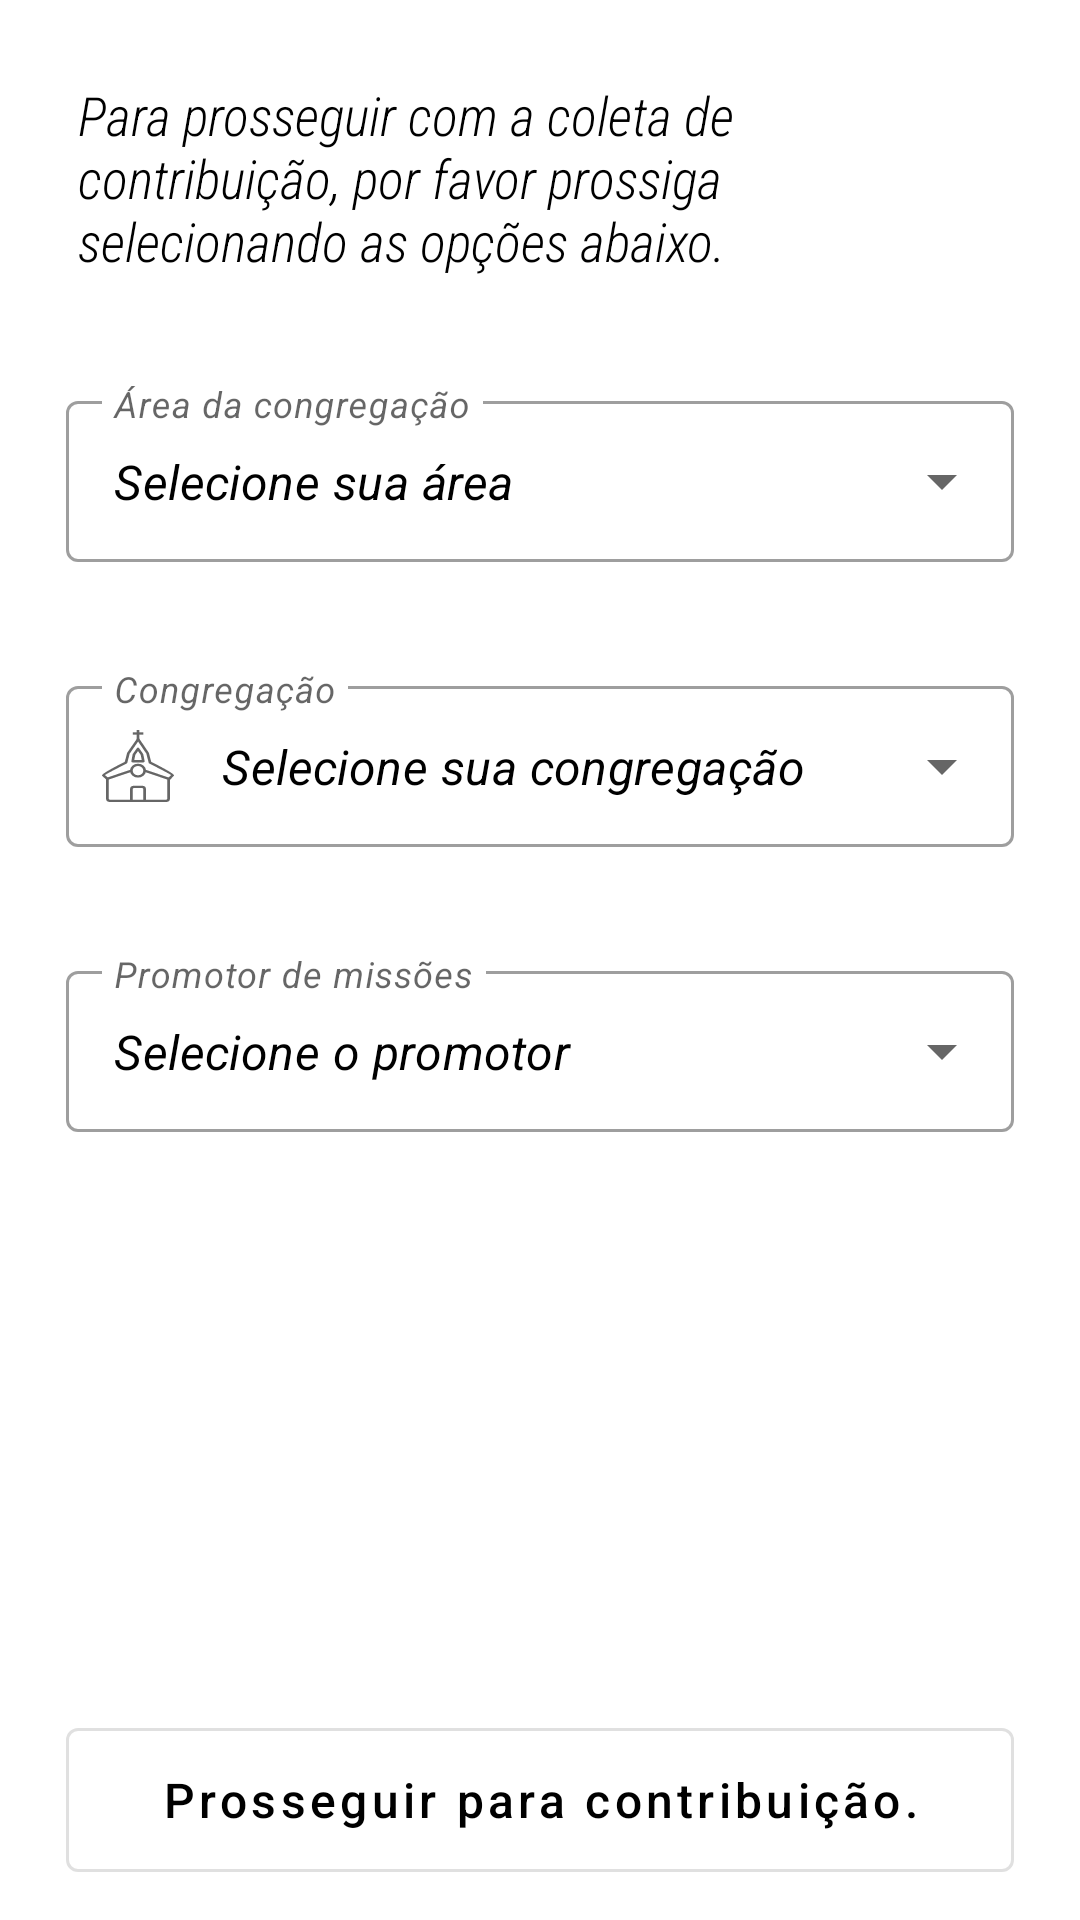

Here is an Android app screen rendered from its layout file. Give the layout XML and the strings, colors and styles it references.
<!-- AndroidManifest.xml: application theme Theme.AplicativoContribua -->
<!-- res/layout/activity_information.xml -->
<?xml version="1.0" encoding="utf-8"?>
<androidx.constraintlayout.widget.ConstraintLayout xmlns:android="http://schemas.android.com/apk/res/android"
    xmlns:app="http://schemas.android.com/apk/res-auto"
    xmlns:tools="http://schemas.android.com/tools"
    android:layout_width="match_parent"
    android:layout_height="match_parent"
    android:padding="@dimen/padding_10dp"
    tools:context=".ui.information.InformationActivity">


    <TextView
        android:id="@+id/txv_description"
        android:layout_width="0dp"
        android:layout_height="wrap_content"
        android:layout_marginHorizontal="@dimen/margin_16dp"
        android:layout_marginTop="@dimen/margin_16dp"
        android:fontFamily="sans-serif-condensed-light"
        android:text="@string/txv_description_information"
        android:textColor="@color/black"
        android:textSize="@dimen/size_18sp"
        android:textStyle="italic"
        app:layout_constraintEnd_toEndOf="parent"
        app:layout_constraintStart_toStartOf="parent"
        app:layout_constraintTop_toTopOf="parent" />

    <com.google.android.material.textfield.TextInputLayout
        android:id="@+id/sppinner_select_area"
        style="@style/Widget.MaterialComponents.TextInputLayout.OutlinedBox.ExposedDropdownMenu"
        android:layout_width="match_parent"
        android:layout_height="wrap_content"
        android:layout_marginHorizontal="@dimen/margin_12dp"
        android:layout_marginTop="@dimen/margin_36dp"
        android:hint="@string/txv_input_select_area"
        app:hintAnimationEnabled="true"
        app:hintTextColor="@color/black"
        app:layout_constraintEnd_toEndOf="@+id/txv_description"
        app:layout_constraintStart_toStartOf="@+id/txv_description"
        app:layout_constraintTop_toBottomOf="@+id/txv_description"
        app:startIconDrawable="@drawable/ic_select_area">

        <AutoCompleteTextView
            android:id="@+id/autocomplete_select_area"
            android:layout_width="match_parent"
            android:layout_height="wrap_content"
            android:inputType="none"
            android:paddingTop="@dimen/margin_16dp"
            android:paddingBottom="@dimen/size_16dp"
            android:text="@string/txv_hint_select_area"
            android:textColor="@color/black"
            android:textStyle="italic"
            tools:ignore="LabelFor,SpeakableTextPresentCheck,TextContrastCheck" />
    </com.google.android.material.textfield.TextInputLayout>

    <com.google.android.material.textfield.TextInputLayout
        android:id="@+id/sppinner_select_congregation"
        style="@style/Widget.MaterialComponents.TextInputLayout.OutlinedBox.ExposedDropdownMenu"
        android:layout_width="match_parent"
        android:layout_height="wrap_content"
        android:layout_marginHorizontal="@dimen/margin_12dp"
        android:layout_marginTop="@dimen/margin_36dp"
        android:hint="@string/txv_input_hint_congregation"
        app:layout_constraintEnd_toEndOf="@+id/sppinner_select_area"
        app:layout_constraintStart_toStartOf="@+id/sppinner_select_area"
        app:layout_constraintTop_toBottomOf="@+id/sppinner_select_area"
        app:startIconDrawable="@drawable/ic_select_congregation">

        <AutoCompleteTextView
            android:id="@+id/autocomplete_select_congregation"
            android:layout_width="match_parent"
            android:layout_height="wrap_content"
            android:inputType="none"
            android:paddingTop="@dimen/margin_16dp"
            android:paddingBottom="@dimen/size_16dp"
            android:text="@string/txv_hint_congregation"
            android:textColor="@color/black"
            android:textStyle="italic"
            tools:ignore="LabelFor,SpeakableTextPresentCheck,TextContrastCheck" />
    </com.google.android.material.textfield.TextInputLayout>


    <com.google.android.material.textfield.TextInputLayout
        android:id="@+id/sppinner_select_district"
        style="@style/Widget.MaterialComponents.TextInputLayout.OutlinedBox.ExposedDropdownMenu"
        android:layout_width="match_parent"
        android:layout_height="wrap_content"
        android:layout_marginHorizontal="@dimen/margin_12dp"
        android:layout_marginTop="@dimen/margin_36dp"
        android:hint="@string/txv_hint_district"
        app:layout_constraintEnd_toEndOf="@+id/sppinner_select_congregation"
        app:layout_constraintStart_toStartOf="@+id/sppinner_select_congregation"
        app:layout_constraintTop_toBottomOf="@+id/sppinner_select_congregation"
        app:startIconDrawable="@drawable/ic_select_district">

        <AutoCompleteTextView
            android:id="@+id/autocomplete_select_district"
            android:layout_width="match_parent"
            android:layout_height="wrap_content"
            android:inputType="none"
            android:paddingTop="@dimen/margin_16dp"
            android:paddingBottom="@dimen/size_16dp"
            android:text="@string/txv_select_distinc_text"
            android:textColor="@color/black"
            android:textStyle="italic"
            tools:ignore="LabelFor,SpeakableTextPresentCheck,TextContrastCheck" />
    </com.google.android.material.textfield.TextInputLayout>

    <com.google.android.material.button.MaterialButton
        android:id="@+id/btn_next"
        style="@style/Widget.MaterialComponents.Button.OutlinedButton"
        android:layout_width="0dp"
        android:layout_height="@dimen/height_button_60dp"
        android:layout_marginHorizontal="@dimen/margin_12dp"
        android:text="@string/button_name_contribuation"
        android:textAllCaps="false"
        android:textColor="@color/black"
        android:textSize="@dimen/size_16sp"
        app:layout_constraintBottom_toBottomOf="parent"
        app:layout_constraintEnd_toEndOf="parent"
        app:layout_constraintStart_toStartOf="parent" />

</androidx.constraintlayout.widget.ConstraintLayout>
<!-- resources referenced by this layout -->
<resources>
  <color name="black">#FF000000</color>
  <dimen name="height_button_60dp">60dp</dimen>
  <dimen name="margin_12dp">12dp</dimen>
  <dimen name="margin_16dp">16dp</dimen>
  <dimen name="margin_36dp">36dp</dimen>
  <dimen name="padding_10dp">10dp</dimen>
  <dimen name="size_16dp">16dp</dimen>
  <dimen name="size_16sp">16sp</dimen>
  <dimen name="size_18sp">18sp</dimen>
  <!-- drawable ic_select_congregation (drawable) -->
  <vector xmlns:android="http://schemas.android.com/apk/res/android"
      android:width="24dp"
      android:height="24dp"
      android:viewportWidth="54"
      android:viewportHeight="62">
    <path
        android:pathData="M4,42l18,-7"
        android:strokeLineJoin="round"
        android:strokeWidth="2"
        android:fillColor="#00000000"
        android:strokeColor="#6B6C6E"/>
    <path
        android:pathData="M50,42l-18,-7"
        android:strokeLineJoin="round"
        android:strokeWidth="2"
        android:fillColor="#00000000"
        android:strokeColor="#6B6C6E"/>
    <path
        android:pathData="M22,62L22,51c0,-1.1 0.9,-2 2,-2h6c1.1,0 2,0.9 2,2v11"
        android:strokeLineJoin="round"
        android:strokeWidth="2"
        android:fillColor="#00000000"
        android:strokeColor="#6B6C6E"/>
    <path
        android:pathData="M27,35m-5,0a5,5 0,1 1,10 0a5,5 0,1 1,-10 0"
        android:strokeLineJoin="round"
        android:strokeWidth="2"
        android:fillColor="#00000000"
        android:strokeColor="#6B6C6E"/>
    <path
        android:pathData="M36,28l-1.8,-8L27.1,8l-7.3,12L18,28c0,0 -17,9.9 -17,11l3,3v17c0,1.1 0.9,2 2,2h42c1.1,0 2,-0.9 2,-2L50,42.5l3,-3.5C53,37.9 36,28 36,28z"
        android:strokeLineJoin="round"
        android:strokeWidth="2"
        android:fillColor="#00000000"
        android:strokeColor="#6B6C6E"/>
    <path
        android:pathData="M27,0v9"
        android:strokeLineJoin="round"
        android:strokeWidth="2"
        android:fillColor="#00000000"
        android:strokeColor="#6B6C6E"/>
    <path
        android:pathData="M23.1,3L31,3"
        android:strokeLineJoin="round"
        android:strokeWidth="2"
        android:fillColor="#00000000"
        android:strokeColor="#6B6C6E"/>
    <path
        android:pathData="M23,26.9l1,-5.8l3,-4.9l3,4.9l1,5.8L23,26.9z"
        android:strokeLineJoin="round"
        android:strokeWidth="2"
        android:fillColor="#00000000"
        android:strokeColor="#6B6C6E"/>
  </vector>
  <string name="button_name_contribuation">Prosseguir para contribuição.</string>
  <string name="txv_description_information">Para prosseguir com a coleta de contribuição, por favor prossiga selecionando as opções abaixo.</string>
  <string name="txv_hint_congregation">Selecione sua congregação</string>
  <string name="txv_hint_district">Promotor de missões</string>
  <string name="txv_hint_select_area">Selecione sua área</string>
  <string name="txv_input_hint_congregation">Congregação</string>
  <string name="txv_input_select_area">Área da congregação</string>
  <string name="txv_select_distinc_text">Selecione o promotor</string>
  <style name="Theme.AplicativoContribua" parent="Theme.MaterialComponents.DayNight.DarkActionBar">
          
          <item name="colorPrimary">@color/purple_500</item>
          <item name="colorPrimaryVariant">@color/purple_700</item>
          <item name="colorOnPrimary">@color/white</item>
          
          <item name="colorSecondary">@color/teal_200</item>
          <item name="colorSecondaryVariant">@color/teal_700</item>
          <item name="colorOnSecondary">@color/black</item>
          
          <item name="android:statusBarColor" tools:targetApi="l">?attr/colorPrimaryVariant</item>
          
      </style>
  <color name="purple_500">#FF6200EE</color>
  <color name="purple_700">#FF3700B3</color>
  <color name="white">#FFFFFFFF</color>
  <color name="teal_200">#FF03DAC5</color>
  <color name="teal_700">#FF018786</color>
</resources>
